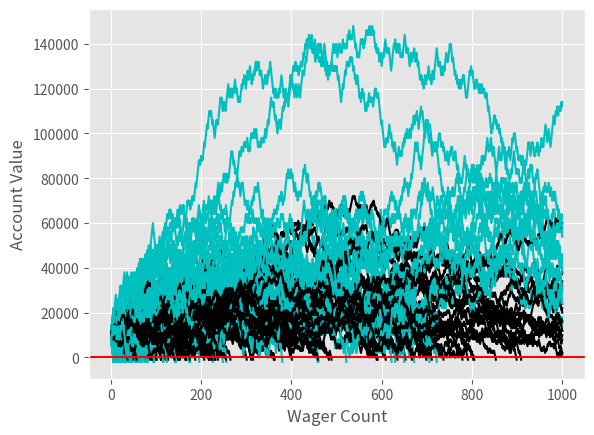

This chart was generated by the following Python code:


import random
import matplotlib
import matplotlib.pyplot as plt
import time

from matplotlib import style
style.use("ggplot")

'''
Since we will be comparing bettors, and eventually maybe have a handful,
it would be wise to just set the starting funds, wager size, and wager
count ahead of time globally. 
'''

sampleSize = 100

startingFunds = 10000
wagerSize = 1000
wagerCount = 1000




def rollDice():
    roll = random.randint(1,100)

    if roll == 100:
        return False
    elif roll <= 50:
        return False
    elif 100 > roll >= 50:
        return True


def doubler_bettor(funds,initial_wager,wager_count):

    value = funds
    wager = initial_wager
    wX = []
    vY = []
    currentWager = 1
    previousWager = 'win'
    previousWagerAmount = initial_wager

    while currentWager <= wager_count:
        if previousWager == 'win':
            if rollDice():
                value += wager
                wX.append(currentWager)
                vY.append(value)
            else:
                value -= wager 
                previousWager = 'loss'
                previousWagerAmount = wager
                wX.append(currentWager)
                vY.append(value)
                if value < 0:
                    currentWager += 10000000000000000
        elif previousWager == 'loss':
            if rollDice():
                wager = previousWagerAmount * 2
                value += wager
                wager = initial_wager
                previousWager = 'win'
                wX.append(currentWager)
                vY.append(value)
            else:
                wager = previousWagerAmount * 2
                value -= wager
                previousWager = 'loss'
                previousWagerAmount = wager
                wX.append(currentWager)
                vY.append(value)
                if value < 0:
                    currentWager += 10000000000000000

        currentWager += 1
    # this guy goes cyan #
    plt.plot(wX,vY,'c')

    
'''
xx = 0
broke_count = 0

while xx < 1000:             
    doubler_bettor(10000,100,100)
    xx+=1

print 'death rate:',(broke_count/float(xx)) * 100
print 'survival rate:',100 - ((broke_count/float(xx)) * 100)
plt.axhline(0, color = 'r')
plt.show()
time.sleep(555)
'''



'''
Simple bettor, betting the same amount each time.
'''
#####                                           color#
def simple_bettor(funds,initial_wager,wager_count,color):
    ####

    value = funds
    wager = initial_wager
    wX = []
    vY = []
    currentWager = 1
    while currentWager <= wager_count:
        if rollDice():
            value += wager
            wX.append(currentWager)
            vY.append(value)
        else:
            value -= wager
            wX.append(currentWager)
            vY.append(value)

            ###add me
            if value < 0:
                currentWager += 10000000000000000
        currentWager += 1

    # this guy goes green #
    plt.plot(wX,vY,color)

    
x = 0

while x < sampleSize:             
    simple_bettor(startingFunds,wagerSize,wagerCount,'k')
    simple_bettor(startingFunds,wagerSize*2,wagerCount,'c')
    #doubler_bettor(startingFunds,wagerSize,wagerCount)
    x+=1

plt.axhline(0, color = 'r')
plt.ylabel('Account Value')
plt.xlabel('Wager Count')
plt.show()


